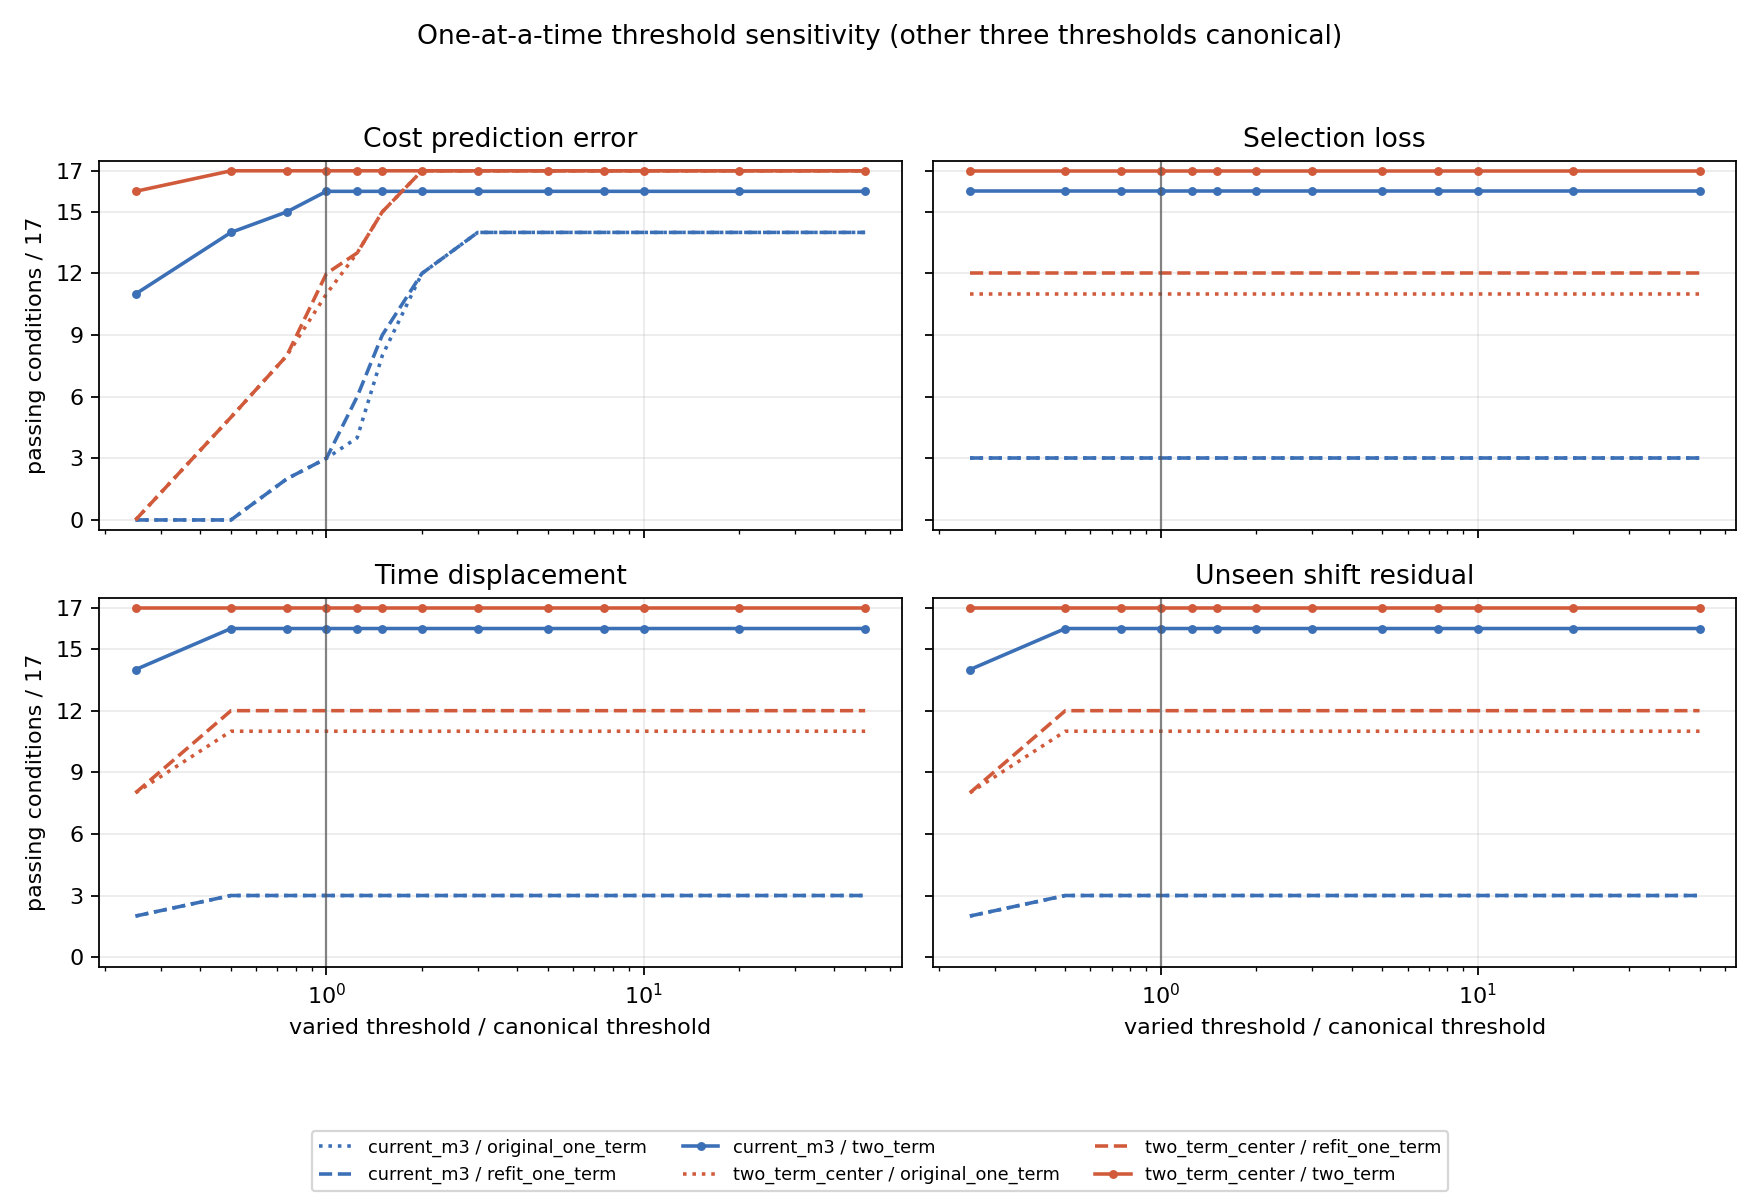

The data file committed next to this chart (first rows):
varied_metric, threshold_multiplier, varied_threshold, other_thresholds, pf, model, passed, total, coverage, failed_conditions, median_direct_cost_ratio_to_current_over…
eta_star, 0.25, 0.0025, canonical, current_m3, original_one_term, 0, 17, 0.0, BeH2_CAS4e4o;BeH2_CAS4e5o;BeH2_stretch12…, 
eta_star, 0.25, 0.0025, canonical, current_m3, refit_one_term, 0, 17, 0.0, BeH2_CAS4e4o;BeH2_CAS4e5o;BeH2_stretch12…, 
eta_star, 0.25, 0.0025, canonical, current_m3, two_term, 11, 17, 0.6471, BeH2_CAS4e4o;BeH2_CAS4e5o;H2O_CAS8e5o;Li…, 1.0
eta_star, 0.25, 0.0025, canonical, two_term_center, original_one_term, 0, 17, 0.0, BeH2_CAS4e4o;BeH2_CAS4e5o;BeH2_stretch12…, 
eta_star, 0.25, 0.0025, canonical, two_term_center, refit_one_term, 0, 17, 0.0, BeH2_CAS4e4o;BeH2_CAS4e5o;BeH2_stretch12…, 
eta_star, 0.25, 0.0025, canonical, two_term_center, two_term, 16, 17, 0.9412, LiH_CAS2e4o, 1.151
eta_star, 0.5, 0.005, canonical, current_m3, original_one_term, 0, 17, 0.0, BeH2_CAS4e4o;BeH2_CAS4e5o;BeH2_stretch12…, 
eta_star, 0.5, 0.005, canonical, current_m3, refit_one_term, 0, 17, 0.0, BeH2_CAS4e4o;BeH2_CAS4e5o;BeH2_stretch12…, 
eta_star, 0.5, 0.005, canonical, current_m3, two_term, 14, 17, 0.8235, BeH2_CAS4e4o;H2O_CAS8e5o;LiH_CAS2e4o, 1.0
eta_star, 0.5, 0.005, canonical, two_term_center, original_one_term, 5, 17, 0.2941, BeH2_CAS4e4o;BeH2_CAS4e5o;BeH2_stretch12…, 1.148
eta_star, 0.5, 0.005, canonical, two_term_center, refit_one_term, 5, 17, 0.2941, BeH2_CAS4e4o;BeH2_CAS4e5o;BeH2_stretch12…, 1.148
eta_star, 0.5, 0.005, canonical, two_term_center, two_term, 17, 17, 1.0, , 1.151
eta_star, 0.75, 0.0075, canonical, current_m3, original_one_term, 2, 17, 0.1176, BeH2_CAS4e4o;BeH2_CAS4e5o;BeH2_stretch12…, 1.0
eta_star, 0.75, 0.0075, canonical, current_m3, refit_one_term, 2, 17, 0.1176, BeH2_CAS4e4o;BeH2_CAS4e5o;BeH2_stretch12…, 1.0
eta_star, 0.75, 0.0075, canonical, current_m3, two_term, 15, 17, 0.8824, BeH2_CAS4e4o;LiH_CAS2e4o, 1.0
eta_star, 0.75, 0.0075, canonical, two_term_center, original_one_term, 8, 17, 0.4706, BeH2_CAS4e4o;BeH2_CAS4e5o;BeH2_stretch12…, 1.148
eta_star, 0.75, 0.0075, canonical, two_term_center, refit_one_term, 8, 17, 0.4706, BeH2_CAS4e4o;BeH2_CAS4e5o;BeH2_stretch12…, 1.148
eta_star, 0.75, 0.0075, canonical, two_term_center, two_term, 17, 17, 1.0, , 1.151
eta_star, 1.0, 0.01, canonical, current_m3, original_one_term, 3, 17, 0.1765, BeH2_CAS4e4o;BeH2_CAS4e5o;BeH2_stretch12…, 1.0
eta_star, 1.0, 0.01, canonical, current_m3, refit_one_term, 3, 17, 0.1765, BeH2_CAS4e4o;BeH2_CAS4e5o;BeH2_stretch12…, 1.0
eta_star, 1.0, 0.01, canonical, current_m3, two_term, 16, 17, 0.9412, LiH_CAS2e4o, 1.0
eta_star, 1.0, 0.01, canonical, two_term_center, original_one_term, 11, 17, 0.6471, BeH2_CAS4e4o;BeH2_CAS4e5o;BeH2_stretch15…, 1.148
eta_star, 1.0, 0.01, canonical, two_term_center, refit_one_term, 12, 17, 0.7059, BeH2_CAS4e4o;BeH2_CAS4e5o;BeH2_stretch15…, 1.148
eta_star, 1.0, 0.01, canonical, two_term_center, two_term, 17, 17, 1.0, , 1.151
eta_star, 1.25, 0.0125, canonical, current_m3, original_one_term, 4, 17, 0.2353, BeH2_CAS4e4o;BeH2_CAS4e5o;BeH2_stretch12…, 1.0
eta_star, 1.25, 0.0125, canonical, current_m3, refit_one_term, 6, 17, 0.3529, BeH2_CAS4e4o;BeH2_CAS4e5o;BeH2_stretch12…, 1.0
eta_star, 1.25, 0.0125, canonical, current_m3, two_term, 16, 17, 0.9412, LiH_CAS2e4o, 1.0
eta_star, 1.25, 0.0125, canonical, two_term_center, original_one_term, 13, 17, 0.7647, BeH2_CAS4e4o;BeH2_stretch150_631g;BeH2_s…, 1.148
eta_star, 1.25, 0.0125, canonical, two_term_center, refit_one_term, 13, 17, 0.7647, BeH2_CAS4e4o;BeH2_stretch150_631g;BeH2_s…, 1.148
eta_star, 1.25, 0.0125, canonical, two_term_center, two_term, 17, 17, 1.0, , 1.151
eta_star, 1.5, 0.015, canonical, current_m3, original_one_term, 8, 17, 0.4706, BeH2_CAS4e4o;BeH2_CAS4e5o;BeH2_stretch15…, 1.0
eta_star, 1.5, 0.015, canonical, current_m3, refit_one_term, 9, 17, 0.5294, BeH2_CAS4e4o;BeH2_CAS4e5o;BeH2_stretch15…, 1.0
eta_star, 1.5, 0.015, canonical, current_m3, two_term, 16, 17, 0.9412, LiH_CAS2e4o, 1.0
eta_star, 1.5, 0.015, canonical, two_term_center, original_one_term, 15, 17, 0.8824, BeH2_CAS4e4o;LiH_CAS2e4o, 1.149
eta_star, 1.5, 0.015, canonical, two_term_center, refit_one_term, 15, 17, 0.8824, BeH2_CAS4e4o;LiH_CAS2e4o, 1.149
eta_star, 1.5, 0.015, canonical, two_term_center, two_term, 17, 17, 1.0, , 1.151
eta_star, 2.0, 0.02, canonical, current_m3, original_one_term, 12, 17, 0.7059, BeH2_CAS4e4o;BeH2_CAS4e5o;BeH2_stretch15…, 1.0
eta_star, 2.0, 0.02, canonical, current_m3, refit_one_term, 12, 17, 0.7059, BeH2_CAS4e4o;BeH2_CAS4e5o;BeH2_stretch15…, 1.0
eta_star, 2.0, 0.02, canonical, current_m3, two_term, 16, 17, 0.9412, LiH_CAS2e4o, 1.0
eta_star, 2.0, 0.02, canonical, two_term_center, original_one_term, 17, 17, 1.0, , 1.15
eta_star, 2.0, 0.02, canonical, two_term_center, refit_one_term, 17, 17, 1.0, , 1.15
eta_star, 2.0, 0.02, canonical, two_term_center, two_term, 17, 17, 1.0, , 1.151
eta_star, 3.0, 0.03, canonical, current_m3, original_one_term, 14, 17, 0.8235, BeH2_CAS4e4o;H2O_CAS8e5o;LiH_CAS2e4o, 1.0
eta_star, 3.0, 0.03, canonical, current_m3, refit_one_term, 14, 17, 0.8235, BeH2_CAS4e4o;H2O_CAS8e5o;LiH_CAS2e4o, 1.0
eta_star, 3.0, 0.03, canonical, current_m3, two_term, 16, 17, 0.9412, LiH_CAS2e4o, 1.0
eta_star, 3.0, 0.03, canonical, two_term_center, original_one_term, 17, 17, 1.0, , 1.15
eta_star, 3.0, 0.03, canonical, two_term_center, refit_one_term, 17, 17, 1.0, , 1.15
eta_star, 3.0, 0.03, canonical, two_term_center, two_term, 17, 17, 1.0, , 1.151
eta_star, 5.0, 0.05, canonical, current_m3, original_one_term, 14, 17, 0.8235, BeH2_CAS4e4o;H2O_CAS8e5o;LiH_CAS2e4o, 1.0
eta_star, 5.0, 0.05, canonical, current_m3, refit_one_term, 14, 17, 0.8235, BeH2_CAS4e4o;H2O_CAS8e5o;LiH_CAS2e4o, 1.0
eta_star, 5.0, 0.05, canonical, current_m3, two_term, 16, 17, 0.9412, LiH_CAS2e4o, 1.0
eta_star, 5.0, 0.05, canonical, two_term_center, original_one_term, 17, 17, 1.0, , 1.15
eta_star, 5.0, 0.05, canonical, two_term_center, refit_one_term, 17, 17, 1.0, , 1.15
eta_star, 5.0, 0.05, canonical, two_term_center, two_term, 17, 17, 1.0, , 1.151
eta_star, 7.5, 0.075, canonical, current_m3, original_one_term, 14, 17, 0.8235, BeH2_CAS4e4o;H2O_CAS8e5o;LiH_CAS2e4o, 1.0
eta_star, 7.5, 0.075, canonical, current_m3, refit_one_term, 14, 17, 0.8235, BeH2_CAS4e4o;H2O_CAS8e5o;LiH_CAS2e4o, 1.0
eta_star, 7.5, 0.075, canonical, current_m3, two_term, 16, 17, 0.9412, LiH_CAS2e4o, 1.0
eta_star, 7.5, 0.075, canonical, two_term_center, original_one_term, 17, 17, 1.0, , 1.15
eta_star, 7.5, 0.075, canonical, two_term_center, refit_one_term, 17, 17, 1.0, , 1.15
eta_star, 7.5, 0.075, canonical, two_term_center, two_term, 17, 17, 1.0, , 1.151
... 252 more rows
